Labelled photos from "Disease Detection Dataset", an image-classification folder in Neural-Ninja/Crop-Disease-Detection-and-Severity-Estimation-PLOS-ONE. The possible labels are: tomato bacterial spot, tomato early blight, tomato late blight, tomato leaf mold, tomato septoria leaf spot, tomato spider mites two spotted spider mite, tomato target spot, tomato yellow leaf curl virus, tomato mosaic virus, tomato healthy.

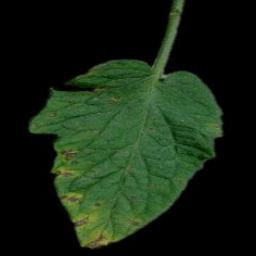
Label: tomato septoria leaf spot

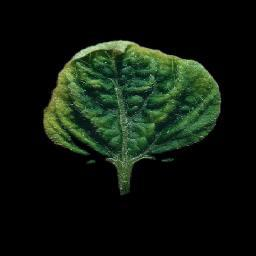
Label: tomato yellow leaf curl virus

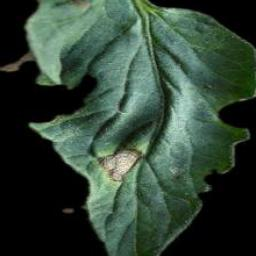
Label: tomato early blight

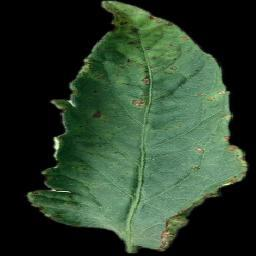
Label: tomato bacterial spot

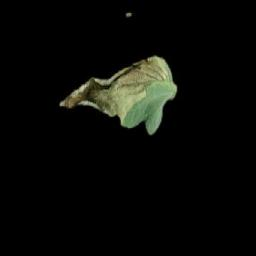
Label: tomato late blight

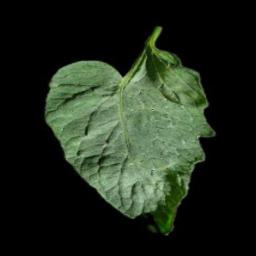
Label: tomato target spot
